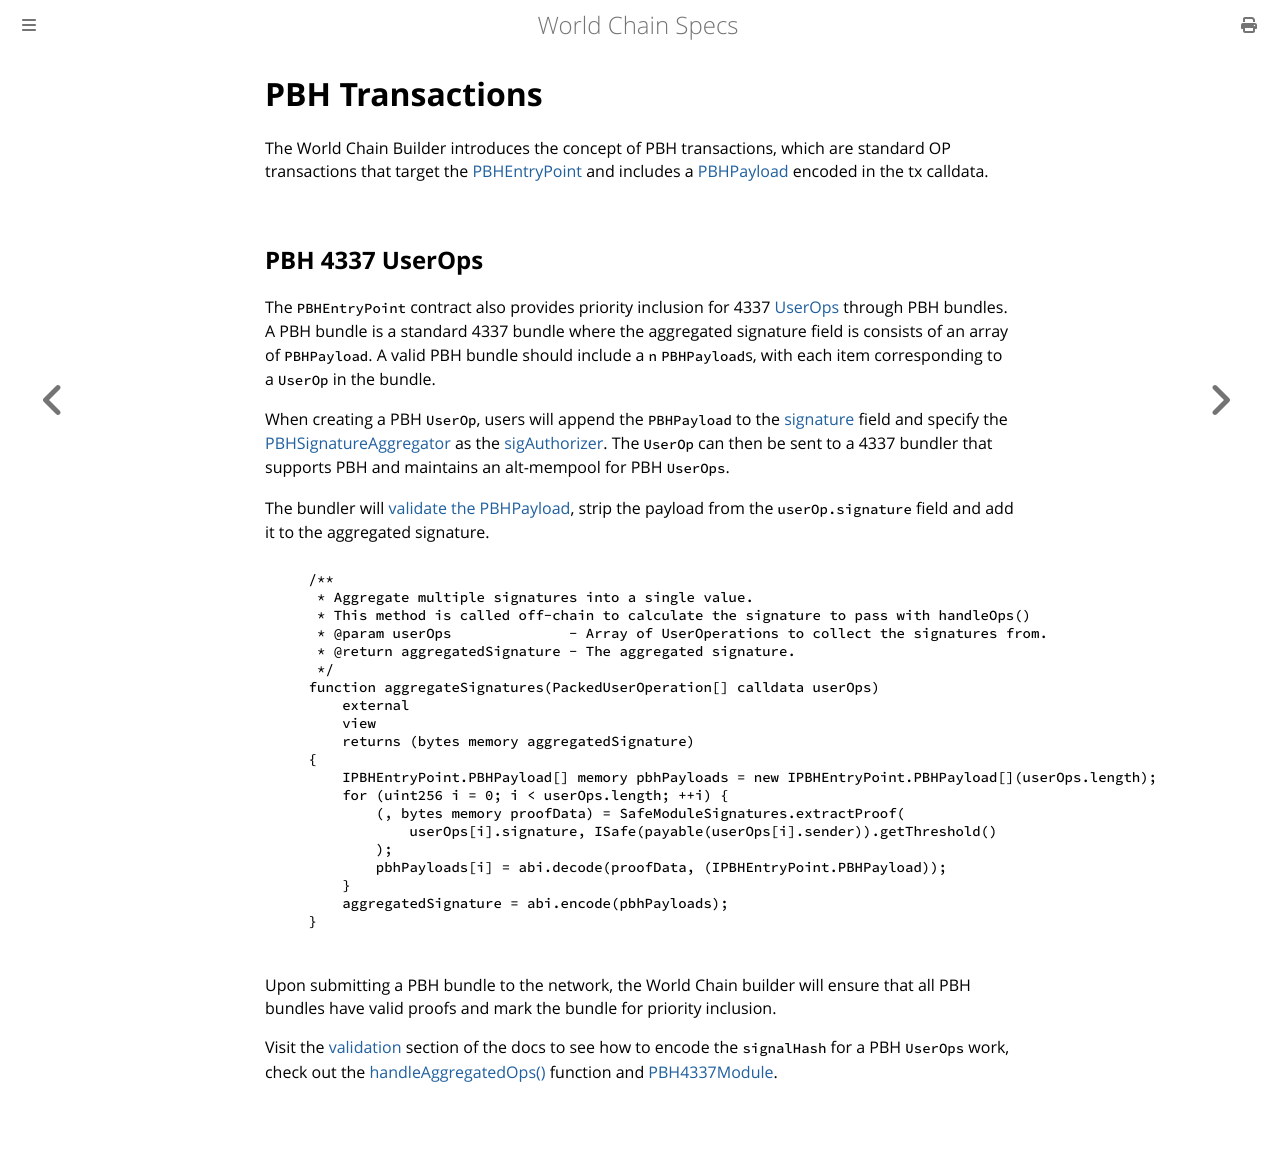

repository: worldcoin/world-chain · page: pbh/txs.html · generator: mdbook

# PBH Transactions

The World Chain Builder introduces the concept of PBH transactions, which are standard OP transactions that target the [PBHEntryPoint](https://github.com/worldcoin/world-chain/blob/main/pkg/contracts/src/pbh/PBHEntryPointImplV1.sol) and includes a [PBHPayload](./payload.md) encoded in the tx calldata.
<!--TODO: uncomment this once the pbh sidecar is merged to main The World Chain Builder introduces the concept of PBH transactions, which are standard OP transactions that include a valid `PBHPayload` either encoded in the `WorldChainTxEnvelope` or in tx calldata and target the `PBHEntryPoint`. -->


<!--TODO: uncomment once the pbh sidecar is merged tom main ## World Chain Tx Envelope
The `WorldChainTxEnvelope` is an EIP-2718 transaction envelope that extends the standard `OpTxEnvelope`, optionally including a `PBHSidecar`. -->

## PBH 4337 UserOps
The `PBHEntryPoint` contract also provides priority inclusion for 4337 [UserOps](https://eips.ethereum.org/EIPS/eip-4337#useroperation) through PBH bundles. A PBH bundle is a standard 4337 bundle where the aggregated signature field is consists of an array of `PBHPayload`. A valid PBH bundle should include a `n` `PBHPayload`s, with each item corresponding to a `UserOp` in the bundle.


When creating a PBH `UserOp`, users will append the `PBHPayload` to the [signature](https://github.com/eth-infinitism/account-abstraction/blob/ed8a5c79b50361b2f1742ee9efecd45f494df597/contracts/interfaces/PackedUserOperation.sol#L27) field and specify the [PBHSignatureAggregator]() as the [sigAuthorizer](https://github.com/eth-infinitism/account-abstraction/blob/ed8a5c79b50361b2f1742ee9efecd45f494df597/contracts/legacy/v06/IAccount06.sol#L25-L26). The `UserOp` can then be sent to a 4337 bundler that supports PBH and maintains an alt-mempool for PBH `UserOps`. 

The bundler will [validate the PBHPayload](./validation.md), strip the payload from the `userOp.signature` field and add it to the aggregated signature. 

```solidity
    /**
     * Aggregate multiple signatures into a single value.
     * This method is called off-chain to calculate the signature to pass with handleOps()
     * @param userOps              - Array of UserOperations to collect the signatures from.
     * @return aggregatedSignature - The aggregated signature.
     */
    function aggregateSignatures(PackedUserOperation[] calldata userOps)
        external
        view
        returns (bytes memory aggregatedSignature)
    {
        IPBHEntryPoint.PBHPayload[] memory pbhPayloads = new IPBHEntryPoint.PBHPayload[](userOps.length);
        for (uint256 i = 0; i < userOps.length; ++i) {
            (, bytes memory proofData) = SafeModuleSignatures.extractProof(
                userOps[i].signature, ISafe(payable(userOps[i].sender)).getThreshold()
            );
            pbhPayloads[i] = abi.decode(proofData, (IPBHEntryPoint.PBHPayload));
        }
        aggregatedSignature = abi.encode(pbhPayloads);
    }

```

Upon submitting a PBH bundle to the network, the World Chain builder will ensure that all PBH bundles have valid proofs and mark the bundle for priority inclusion.

Visit the [validation](./validation.md#signal-hash) section of the docs to see how to encode the `signalHash` for a PBH `UserOps` work, check out the [handleAggregatedOps()](https://github.com/worldcoin/world-chain/blob/main/pkg/contracts/src/pbh/PBHEntryPointImplV1.sol#L216-L250) function and [PBH4337Module](https://github.com/worldcoin/world-chain/blob/main/pkg/contracts/src/pbh/PBH4337Module.sol).
